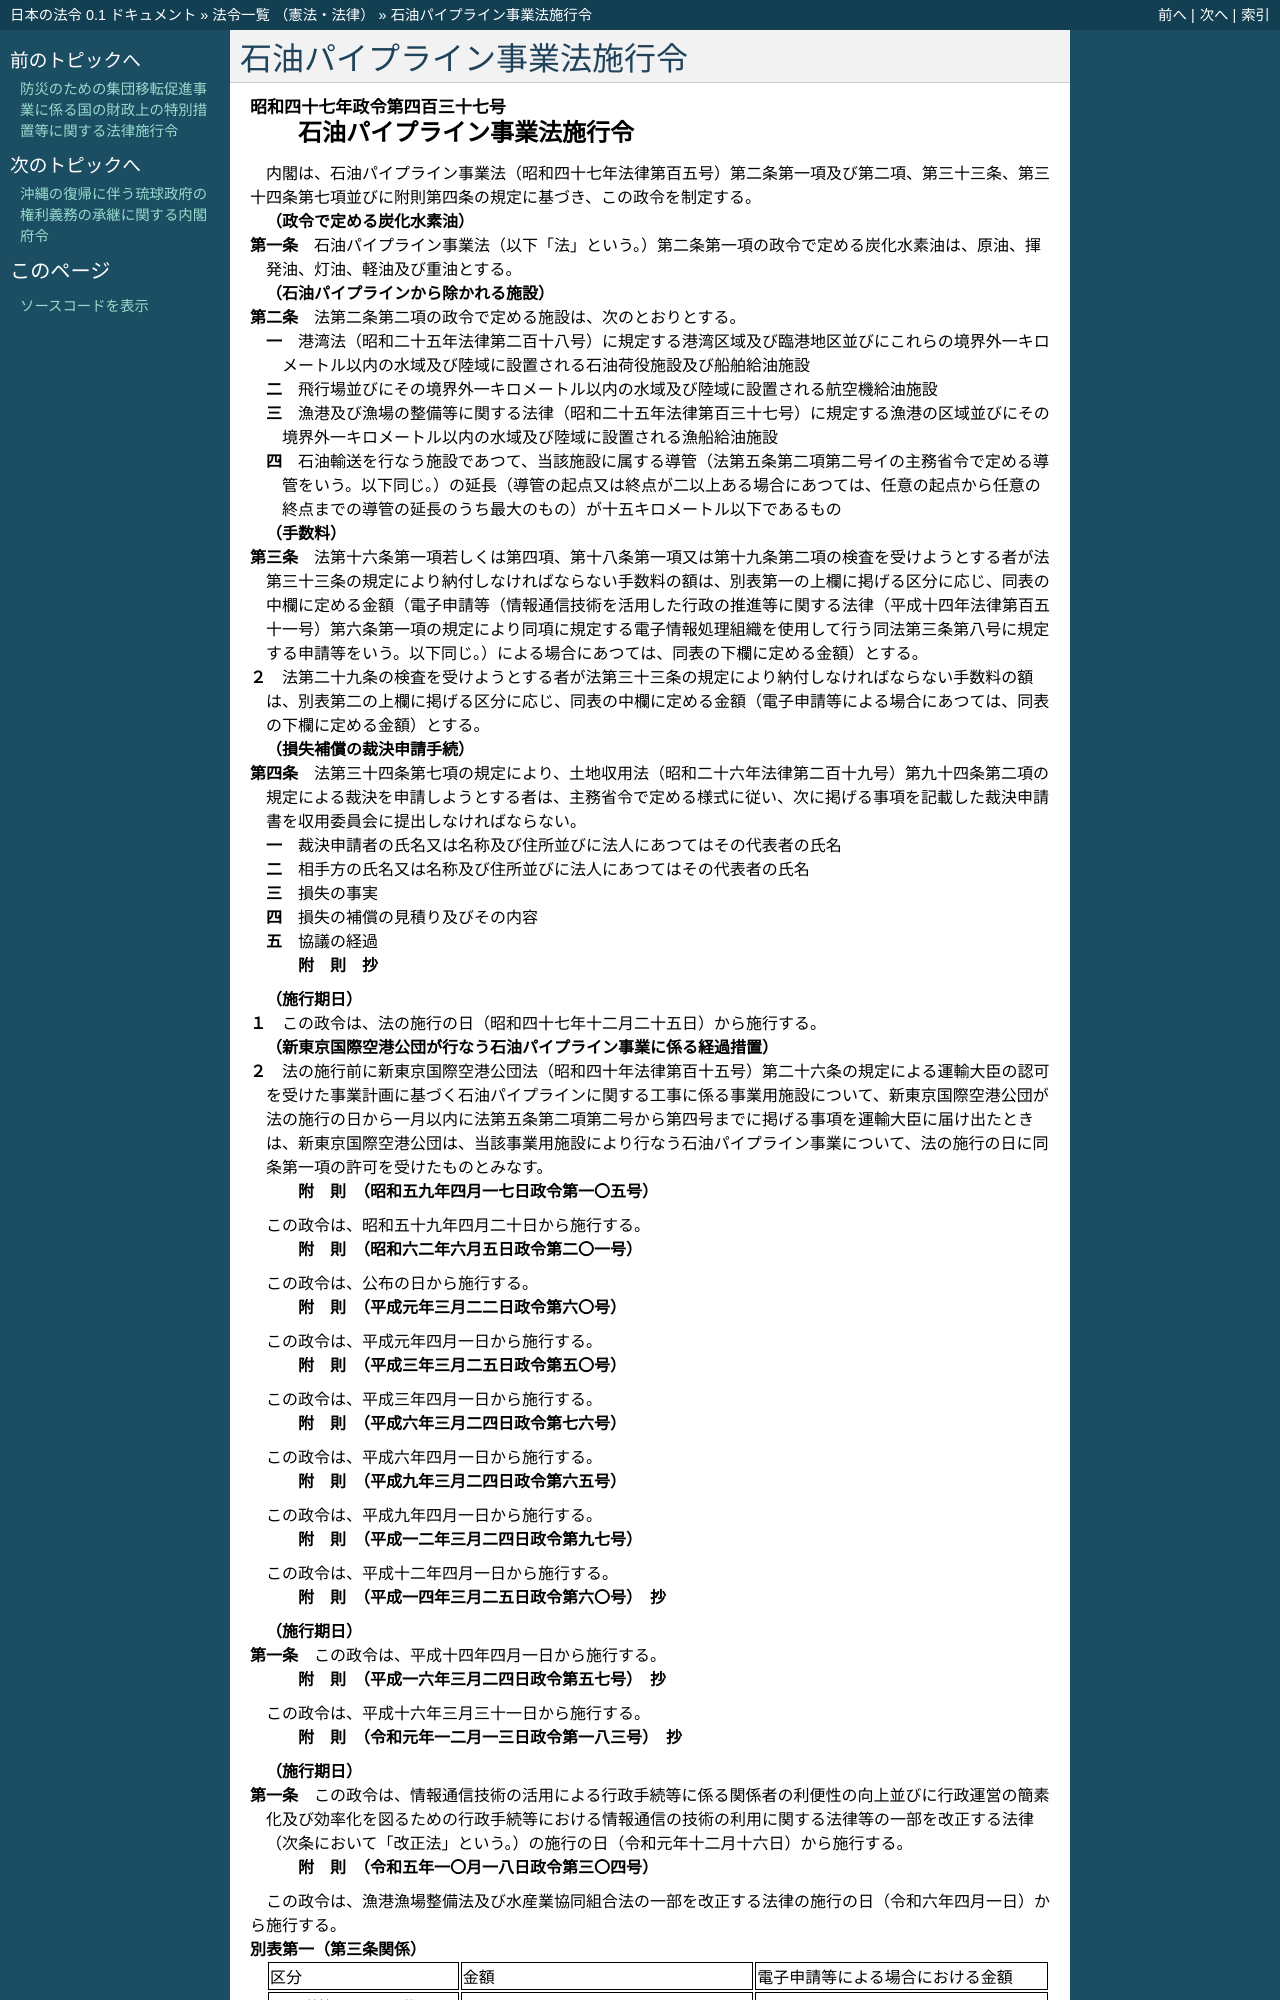

repository: ledmonster/japanese-law · page: doc/347/347CO0000000437_20240401_505CO0000000304.html · generator: sphinx

.. _347CO0000000437_20240401_505CO0000000304:

:orphan:

============================
石油パイプライン事業法施行令
============================

.. raw:: html
    
    
    <main id="contentsLaw" class="active">
    <div id="innerDocument" class="active">
    
    
    
    
    <div style="margin-bottom: 12px;">
    <div id="lawTitleNo" style="font-size: 1.067rem; font-weight: bold;" class="_shokanBoxParent">昭和四十七年政令第四百三十七号<div class="_shokanBox"></div>
    <div class="_inyoBox" id="_inyo_"></div>
    </div>
    <div id="lawTitle" style="margin-left: 3rem; font-size: 1.5rem; font-weight: bold; line-height: 1.25em;" class="_shokanBoxParent">
    <span data-xpath="">石油パイプライン事業法施行令</span><div class="_shokanBox" id="_shokan_"><div class="_shokanBtnIcons"></div></div>
    <div class="_inyoBox" id="_inyo_"></div>
    </div>
    </div><section id="EnactStatement" class="active EnactStatement"><div class="_div_EnactStatement _shokanBoxParent" style="text-indent: 1em;">
    <span data-xpath="">内閣は、石油パイプライン事業法（昭和四十七年法律第百五号）第二条第一項及び第二項、第三十三条、第三十四条第七項並びに附則第四条の規定に基づき、この政令を制定する。</span><div class="_shokanBox" id="_shokan_"><div class="_shokanBtnIcons"></div></div>
    <div class="_inyoBox" id="_inyo_"></div>
    </div></section><section id="MainProvision" class="active MainProvision"><section id="" class="active Article"><div style="margin-left: 1em; font-weight: bold;" class="_div_ArticleCaption _shokanBoxParent">
    <span data-xpath="">（政令で定める炭化水素油）</span><div class="_shokanBox" id="_shokan_"><div class="_shokanBtnIcons"></div></div>
    <div class="_inyoBox" id="_inyo_"></div>
    </div>
    <div style="margin-left: 1em; text-indent: -1em;" id="" class="_div_ArticleTitle _shokanBoxParent">
    <span style="font-weight: bold;">第一条</span>　<span data-xpath="">石油パイプライン事業法（以下「法」という。）第二条第一項の政令で定める炭化水素油は、原油、揮発油、灯油、軽油及び重油とする。</span><div class="_shokanBox" id="_shokan_"><div class="_shokanBtnIcons"></div></div>
    <div class="_inyoBox" id="_inyo_"></div>
    </div></section><section id="" class="active Article"><div style="margin-left: 1em; font-weight: bold;" class="_div_ArticleCaption _shokanBoxParent">
    <span data-xpath="">（石油パイプラインから除かれる施設）</span><div class="_shokanBox" id="_shokan_"><div class="_shokanBtnIcons"></div></div>
    <div class="_inyoBox" id="_inyo_"></div>
    </div>
    <div style="margin-left: 1em; text-indent: -1em;" id="" class="_div_ArticleTitle _shokanBoxParent">
    <span style="font-weight: bold;">第二条</span>　<span data-xpath="">法第二条第二項の政令で定める施設は、次のとおりとする。</span><div class="_shokanBox" id="_shokan_"><div class="_shokanBtnIcons"></div></div>
    <div class="_inyoBox" id="_inyo_"></div>
    </div>
    <div id="" style="margin-left: 2em; text-indent: -1em;" class="_div_ItemSentence _shokanBoxParent">
    <span style="font-weight: bold;">一</span>　<span data-xpath="">港湾法（昭和二十五年法律第二百十八号）に規定する港湾区域及び臨港地区並びにこれらの境界外一キロメートル以内の水域及び陸域に設置される石油荷役施設及び船舶給油施設</span><div class="_shokanBox" id="_shokan_"><div class="_shokanBtnIcons"></div></div>
    <div class="_inyoBox" id="_inyo_"></div>
    </div>
    <div id="" style="margin-left: 2em; text-indent: -1em;" class="_div_ItemSentence _shokanBoxParent">
    <span style="font-weight: bold;">二</span>　<span data-xpath="">飛行場並びにその境界外一キロメートル以内の水域及び陸域に設置される航空機給油施設</span><div class="_shokanBox" id="_shokan_"><div class="_shokanBtnIcons"></div></div>
    <div class="_inyoBox" id="_inyo_"></div>
    </div>
    <div id="" style="margin-left: 2em; text-indent: -1em;" class="_div_ItemSentence _shokanBoxParent">
    <span style="font-weight: bold;">三</span>　<span data-xpath="">漁港及び漁場の整備等に関する法律（昭和二十五年法律第百三十七号）に規定する漁港の区域並びにその境界外一キロメートル以内の水域及び陸域に設置される漁船給油施設</span><div class="_shokanBox" id="_shokan_"><div class="_shokanBtnIcons"></div></div>
    <div class="_inyoBox" id="_inyo_"></div>
    </div>
    <div id="" style="margin-left: 2em; text-indent: -1em;" class="_div_ItemSentence _shokanBoxParent">
    <span style="font-weight: bold;">四</span>　<span data-xpath="">石油輸送を行なう施設であつて、当該施設に属する導管（法第五条第二項第二号イの主務省令で定める導管をいう。以下同じ。）の延長（導管の起点又は終点が二以上ある場合にあつては、任意の起点から任意の終点までの導管の延長のうち最大のもの）が十五キロメートル以下であるもの</span><div class="_shokanBox" id="_shokan_"><div class="_shokanBtnIcons"></div></div>
    <div class="_inyoBox" id="_inyo_"></div>
    </div></section><section id="" class="active Article"><div style="margin-left: 1em; font-weight: bold;" class="_div_ArticleCaption _shokanBoxParent">
    <span data-xpath="">（手数料）</span><div class="_shokanBox" id="_shokan_"><div class="_shokanBtnIcons"></div></div>
    <div class="_inyoBox" id="_inyo_"></div>
    </div>
    <div style="margin-left: 1em; text-indent: -1em;" id="" class="_div_ArticleTitle _shokanBoxParent">
    <span style="font-weight: bold;">第三条</span>　<span data-xpath="">法第十六条第一項若しくは第四項、第十八条第一項又は第十九条第二項の検査を受けようとする者が法第三十三条の規定により納付しなければならない手数料の額は、別表第一の上欄に掲げる区分に応じ、同表の中欄に定める金額（電子申請等（情報通信技術を活用した行政の推進等に関する法律（平成十四年法律第百五十一号）第六条第一項の規定により同項に規定する電子情報処理組織を使用して行う同法第三条第八号に規定する申請等をいう。以下同じ。）による場合にあつては、同表の下欄に定める金額）とする。</span><div class="_shokanBox" id="_shokan_"><div class="_shokanBtnIcons"></div></div>
    <div class="_inyoBox" id="_inyo_"></div>
    </div>
    <div style="margin-left: 1em; text-indent: -1em;" class="_div_ParagraphSentence _shokanBoxParent">
    <span style="font-weight: bold;">２</span>　<span data-xpath="">法第二十九条の検査を受けようとする者が法第三十三条の規定により納付しなければならない手数料の額は、別表第二の上欄に掲げる区分に応じ、同表の中欄に定める金額（電子申請等による場合にあつては、同表の下欄に定める金額）とする。</span><div class="_shokanBox" id="_shokan_"><div class="_shokanBtnIcons"></div></div>
    <div class="_inyoBox" id="_inyo_"></div>
    </div></section><section id="" class="active Article"><div style="margin-left: 1em; font-weight: bold;" class="_div_ArticleCaption _shokanBoxParent">
    <span data-xpath="">（損失補償の裁決申請手続）</span><div class="_shokanBox" id="_shokan_"><div class="_shokanBtnIcons"></div></div>
    <div class="_inyoBox" id="_inyo_"></div>
    </div>
    <div style="margin-left: 1em; text-indent: -1em;" id="" class="_div_ArticleTitle _shokanBoxParent">
    <span style="font-weight: bold;">第四条</span>　<span data-xpath="">法第三十四条第七項の規定により、土地収用法（昭和二十六年法律第二百十九号）第九十四条第二項の規定による裁決を申請しようとする者は、主務省令で定める様式に従い、次に掲げる事項を記載した裁決申請書を収用委員会に提出しなければならない。</span><div class="_shokanBox" id="_shokan_"><div class="_shokanBtnIcons"></div></div>
    <div class="_inyoBox" id="_inyo_"></div>
    </div>
    <div id="" style="margin-left: 2em; text-indent: -1em;" class="_div_ItemSentence _shokanBoxParent">
    <span style="font-weight: bold;">一</span>　<span data-xpath="">裁決申請者の氏名又は名称及び住所並びに法人にあつてはその代表者の氏名</span><div class="_shokanBox" id="_shokan_"><div class="_shokanBtnIcons"></div></div>
    <div class="_inyoBox" id="_inyo_"></div>
    </div>
    <div id="" style="margin-left: 2em; text-indent: -1em;" class="_div_ItemSentence _shokanBoxParent">
    <span style="font-weight: bold;">二</span>　<span data-xpath="">相手方の氏名又は名称及び住所並びに法人にあつてはその代表者の氏名</span><div class="_shokanBox" id="_shokan_"><div class="_shokanBtnIcons"></div></div>
    <div class="_inyoBox" id="_inyo_"></div>
    </div>
    <div id="" style="margin-left: 2em; text-indent: -1em;" class="_div_ItemSentence _shokanBoxParent">
    <span style="font-weight: bold;">三</span>　<span data-xpath="">損失の事実</span><div class="_shokanBox" id="_shokan_"><div class="_shokanBtnIcons"></div></div>
    <div class="_inyoBox" id="_inyo_"></div>
    </div>
    <div id="" style="margin-left: 2em; text-indent: -1em;" class="_div_ItemSentence _shokanBoxParent">
    <span style="font-weight: bold;">四</span>　<span data-xpath="">損失の補償の見積り及びその内容</span><div class="_shokanBox" id="_shokan_"><div class="_shokanBtnIcons"></div></div>
    <div class="_inyoBox" id="_inyo_"></div>
    </div>
    <div id="" style="margin-left: 2em; text-indent: -1em;" class="_div_ItemSentence _shokanBoxParent">
    <span style="font-weight: bold;">五</span>　<span data-xpath="">協議の経過</span><div class="_shokanBox" id="_shokan_"><div class="_shokanBtnIcons"></div></div>
    <div class="_inyoBox" id="_inyo_"></div>
    </div></section></section><section id="" class="active SupplProvision"><div class="_div_SupplProvisionLabel SupplProvisionLabel _shokanBoxParent" style="margin-bottom: 10px; margin-left: 3em; font-weight: bold;">
    <span data-xpath="">附　則</span>　抄<div class="_shokanBox" id="_shokan_"><div class="_shokanBtnIcons"></div></div>
    <div class="_inyoBox" id="_inyo_"></div>
    </div>
    <section class="active Paragraph"><div id="" style="margin-left: 1em; font-weight: bold;" class="_div_ParagraphCaption _shokanBoxParent">
    <span data-xpath="">（施行期日）</span><div class="_shokanBox"></div>
    <div class="_inyoBox"></div>
    </div>
    <div style="margin-left: 1em; text-indent: -1em;" class="_div_ParagraphSentence _shokanBoxParent">
    <span style="font-weight: bold;">１</span>　<span data-xpath="">この政令は、法の施行の日（昭和四十七年十二月二十五日）から施行する。</span><div class="_shokanBox" id="_shokan_"><div class="_shokanBtnIcons"></div></div>
    <div class="_inyoBox" id="_inyo_"></div>
    </div></section><section class="active Paragraph"><div id="" style="margin-left: 1em; font-weight: bold;" class="_div_ParagraphCaption _shokanBoxParent">
    <span data-xpath="">（新東京国際空港公団が行なう石油パイプライン事業に係る経過措置）</span><div class="_shokanBox"></div>
    <div class="_inyoBox"></div>
    </div>
    <div style="margin-left: 1em; text-indent: -1em;" class="_div_ParagraphSentence _shokanBoxParent">
    <span style="font-weight: bold;">２</span>　<span data-xpath="">法の施行前に新東京国際空港公団法（昭和四十年法律第百十五号）第二十六条の規定による運輸大臣の認可を受けた事業計画に基づく石油パイプラインに関する工事に係る事業用施設について、新東京国際空港公団が法の施行の日から一月以内に法第五条第二項第二号から第四号までに掲げる事項を運輸大臣に届け出たときは、新東京国際空港公団は、当該事業用施設により行なう石油パイプライン事業について、法の施行の日に同条第一項の許可を受けたものとみなす。</span><div class="_shokanBox" id="_shokan_"><div class="_shokanBtnIcons"></div></div>
    <div class="_inyoBox" id="_inyo_"></div>
    </div></section></section><section id="" class="active SupplProvision"><div class="_div_SupplProvisionLabel SupplProvisionLabel _shokanBoxParent" style="margin-bottom: 10px; margin-left: 3em; font-weight: bold;">
    <span data-xpath="">附　則</span>　（昭和五九年四月一七日政令第一〇五号）<div class="_shokanBox" id="_shokan_"><div class="_shokanBtnIcons"></div></div>
    <div class="_inyoBox" id="_inyo_"></div>
    </div>
    <section class="active Paragraph"><div style="text-indent: 1em;" class="_div_ParagraphSentence _shokanBoxParent">
    <span data-xpath="">この政令は、昭和五十九年四月二十日から施行する。</span><div class="_shokanBox" id="_shokan_"><div class="_shokanBtnIcons"></div></div>
    <div class="_inyoBox" id="_inyo_"></div>
    </div></section></section><section id="" class="active SupplProvision"><div class="_div_SupplProvisionLabel SupplProvisionLabel _shokanBoxParent" style="margin-bottom: 10px; margin-left: 3em; font-weight: bold;">
    <span data-xpath="">附　則</span>　（昭和六二年六月五日政令第二〇一号）<div class="_shokanBox" id="_shokan_"><div class="_shokanBtnIcons"></div></div>
    <div class="_inyoBox" id="_inyo_"></div>
    </div>
    <section class="active Paragraph"><div style="text-indent: 1em;" class="_div_ParagraphSentence _shokanBoxParent">
    <span data-xpath="">この政令は、公布の日から施行する。</span><div class="_shokanBox" id="_shokan_"><div class="_shokanBtnIcons"></div></div>
    <div class="_inyoBox" id="_inyo_"></div>
    </div></section></section><section id="" class="active SupplProvision"><div class="_div_SupplProvisionLabel SupplProvisionLabel _shokanBoxParent" style="margin-bottom: 10px; margin-left: 3em; font-weight: bold;">
    <span data-xpath="">附　則</span>　（平成元年三月二二日政令第六〇号）<div class="_shokanBox" id="_shokan_"><div class="_shokanBtnIcons"></div></div>
    <div class="_inyoBox" id="_inyo_"></div>
    </div>
    <section class="active Paragraph"><div style="text-indent: 1em;" class="_div_ParagraphSentence _shokanBoxParent">
    <span data-xpath="">この政令は、平成元年四月一日から施行する。</span><div class="_shokanBox" id="_shokan_"><div class="_shokanBtnIcons"></div></div>
    <div class="_inyoBox" id="_inyo_"></div>
    </div></section></section><section id="" class="active SupplProvision"><div class="_div_SupplProvisionLabel SupplProvisionLabel _shokanBoxParent" style="margin-bottom: 10px; margin-left: 3em; font-weight: bold;">
    <span data-xpath="">附　則</span>　（平成三年三月二五日政令第五〇号）<div class="_shokanBox" id="_shokan_"><div class="_shokanBtnIcons"></div></div>
    <div class="_inyoBox" id="_inyo_"></div>
    </div>
    <section class="active Paragraph"><div style="text-indent: 1em;" class="_div_ParagraphSentence _shokanBoxParent">
    <span data-xpath="">この政令は、平成三年四月一日から施行する。</span><div class="_shokanBox" id="_shokan_"><div class="_shokanBtnIcons"></div></div>
    <div class="_inyoBox" id="_inyo_"></div>
    </div></section></section><section id="" class="active SupplProvision"><div class="_div_SupplProvisionLabel SupplProvisionLabel _shokanBoxParent" style="margin-bottom: 10px; margin-left: 3em; font-weight: bold;">
    <span data-xpath="">附　則</span>　（平成六年三月二四日政令第七六号）<div class="_shokanBox" id="_shokan_"><div class="_shokanBtnIcons"></div></div>
    <div class="_inyoBox" id="_inyo_"></div>
    </div>
    <section class="active Paragraph"><div style="text-indent: 1em;" class="_div_ParagraphSentence _shokanBoxParent">
    <span data-xpath="">この政令は、平成六年四月一日から施行する。</span><div class="_shokanBox" id="_shokan_"><div class="_shokanBtnIcons"></div></div>
    <div class="_inyoBox" id="_inyo_"></div>
    </div></section></section><section id="" class="active SupplProvision"><div class="_div_SupplProvisionLabel SupplProvisionLabel _shokanBoxParent" style="margin-bottom: 10px; margin-left: 3em; font-weight: bold;">
    <span data-xpath="">附　則</span>　（平成九年三月二四日政令第六五号）<div class="_shokanBox" id="_shokan_"><div class="_shokanBtnIcons"></div></div>
    <div class="_inyoBox" id="_inyo_"></div>
    </div>
    <section class="active Paragraph"><div style="text-indent: 1em;" class="_div_ParagraphSentence _shokanBoxParent">
    <span data-xpath="">この政令は、平成九年四月一日から施行する。</span><div class="_shokanBox" id="_shokan_"><div class="_shokanBtnIcons"></div></div>
    <div class="_inyoBox" id="_inyo_"></div>
    </div></section></section><section id="" class="active SupplProvision"><div class="_div_SupplProvisionLabel SupplProvisionLabel _shokanBoxParent" style="margin-bottom: 10px; margin-left: 3em; font-weight: bold;">
    <span data-xpath="">附　則</span>　（平成一二年三月二四日政令第九七号）<div class="_shokanBox" id="_shokan_"><div class="_shokanBtnIcons"></div></div>
    <div class="_inyoBox" id="_inyo_"></div>
    </div>
    <section class="active Paragraph"><div style="text-indent: 1em;" class="_div_ParagraphSentence _shokanBoxParent">
    <span data-xpath="">この政令は、平成十二年四月一日から施行する。</span><div class="_shokanBox" id="_shokan_"><div class="_shokanBtnIcons"></div></div>
    <div class="_inyoBox" id="_inyo_"></div>
    </div></section></section><section id="" class="active SupplProvision"><div class="_div_SupplProvisionLabel SupplProvisionLabel _shokanBoxParent" style="margin-bottom: 10px; margin-left: 3em; font-weight: bold;">
    <span data-xpath="">附　則</span>　（平成一四年三月二五日政令第六〇号）　抄<div class="_shokanBox" id="_shokan_"><div class="_shokanBtnIcons"></div></div>
    <div class="_inyoBox" id="_inyo_"></div>
    </div>
    <section id="" class="active Article"><div style="margin-left: 1em; font-weight: bold;" class="_div_ArticleCaption _shokanBoxParent">
    <span data-xpath="">（施行期日）</span><div class="_shokanBox" id="_shokan_"><div class="_shokanBtnIcons"></div></div>
    <div class="_inyoBox" id="_inyo_"></div>
    </div>
    <div style="margin-left: 1em; text-indent: -1em;" id="" class="_div_ArticleTitle _shokanBoxParent">
    <span style="font-weight: bold;">第一条</span>　<span data-xpath="">この政令は、平成十四年四月一日から施行する。</span><div class="_shokanBox" id="_shokan_"><div class="_shokanBtnIcons"></div></div>
    <div class="_inyoBox" id="_inyo_"></div>
    </div></section></section><section id="" class="active SupplProvision"><div class="_div_SupplProvisionLabel SupplProvisionLabel _shokanBoxParent" style="margin-bottom: 10px; margin-left: 3em; font-weight: bold;">
    <span data-xpath="">附　則</span>　（平成一六年三月二四日政令第五七号）　抄<div class="_shokanBox" id="_shokan_"><div class="_shokanBtnIcons"></div></div>
    <div class="_inyoBox" id="_inyo_"></div>
    </div>
    <section class="active Paragraph"><div style="text-indent: 1em;" class="_div_ParagraphSentence _shokanBoxParent">
    <span data-xpath="">この政令は、平成十六年三月三十一日から施行する。</span><div class="_shokanBox" id="_shokan_"><div class="_shokanBtnIcons"></div></div>
    <div class="_inyoBox" id="_inyo_"></div>
    </div></section></section><section id="" class="active SupplProvision"><div class="_div_SupplProvisionLabel SupplProvisionLabel _shokanBoxParent" style="margin-bottom: 10px; margin-left: 3em; font-weight: bold;">
    <span data-xpath="">附　則</span>　（令和元年一二月一三日政令第一八三号）　抄<div class="_shokanBox" id="_shokan_"><div class="_shokanBtnIcons"></div></div>
    <div class="_inyoBox" id="_inyo_"></div>
    </div>
    <section id="" class="active Article"><div style="margin-left: 1em; font-weight: bold;" class="_div_ArticleCaption _shokanBoxParent">
    <span data-xpath="">（施行期日）</span><div class="_shokanBox" id="_shokan_"><div class="_shokanBtnIcons"></div></div>
    <div class="_inyoBox" id="_inyo_"></div>
    </div>
    <div style="margin-left: 1em; text-indent: -1em;" id="" class="_div_ArticleTitle _shokanBoxParent">
    <span style="font-weight: bold;">第一条</span>　<span data-xpath="">この政令は、情報通信技術の活用による行政手続等に係る関係者の利便性の向上並びに行政運営の簡素化及び効率化を図るための行政手続等における情報通信の技術の利用に関する法律等の一部を改正する法律（次条において「改正法」という。）の施行の日（令和元年十二月十六日）から施行する。</span><div class="_shokanBox" id="_shokan_"><div class="_shokanBtnIcons"></div></div>
    <div class="_inyoBox" id="_inyo_"></div>
    </div></section></section><section id="" class="active SupplProvision"><div class="_div_SupplProvisionLabel SupplProvisionLabel _shokanBoxParent" style="margin-bottom: 10px; margin-left: 3em; font-weight: bold;">
    <span data-xpath="">附　則</span>　（令和五年一〇月一八日政令第三〇四号）<div class="_shokanBox" id="_shokan_"><div class="_shokanBtnIcons"></div></div>
    <div class="_inyoBox" id="_inyo_"></div>
    </div>
    <section class="active Paragraph"><div style="text-indent: 1em;" class="_div_ParagraphSentence _shokanBoxParent">
    <span data-xpath="">この政令は、漁港漁場整備法及び水産業協同組合法の一部を改正する法律の施行の日（令和六年四月一日）から施行する。</span><div class="_shokanBox" id="_shokan_"><div class="_shokanBtnIcons"></div></div>
    <div class="_inyoBox" id="_inyo_"></div>
    </div></section></section><section id="" class="active AppdxTable"><div style="font-weight:600;" class="_div_AppdxTableTitle _shokanBoxParent">別表第一（第三条関係）<div class="_shokanBox" id="_shokan_"><div class="_shokanBtnIcons"></div></div>
    <div class="_inyoBox" id="_inyo_"></div>
    </div>
    <div class="_shokanBoxParent">
    <table class="Table" style="margin-left: 1em;">
